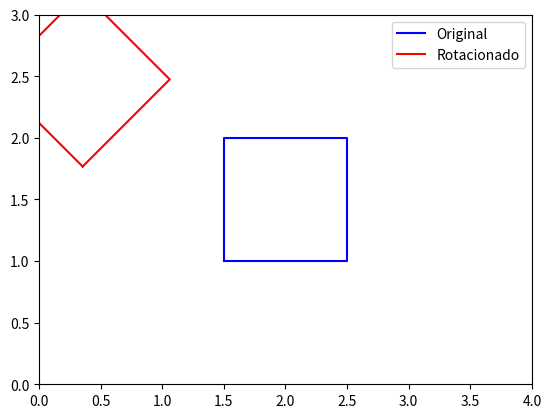

Reproduce this figure in Python.
import matplotlib.pyplot as plt
import math
# Definindo os limites dos eixos
dim = [4, 3]
plt.xlim(0, dim[0])
plt.ylim(0, dim[1])
# Mantendo a proporção dos eixos
plt.gca().set_aspect('equal', adjustable='box')




centro = (dim[0] / 2, dim[1] / 2)

pts_x = [centro[0] - 0.5, # ponto 1 (inferior esquerdo)
     centro[0] - 0.5, # ponto 2 (superior esquerdo)
     centro[0] + 0.5, # ponto 3 (superior direito)
     centro[0] + 0.5, # ponto 4 (inferior direito)
     centro[0] - 0.5] # ligação final


pts_y = [centro[1] - 0.5, # ponto 1 (inferior esquerdo)
     centro[1] + 0.5, # ponto 2 (superior esquerdo)
     centro[1] + 0.5, # ponto 3 (superior direito)
     centro[1] - 0.5, # ponto 4 (inferior direito)
     centro[1] - 0.5] # ligação final

plt.plot(pts_x, pts_y, color='blue', label="Original")

# formula rotação



# quadrado rotacionado
rad = math.radians(45)

# x = x.cos(Θ) - y.sen(Θ)
xR = []
for i, x in enumerate(pts_x):
  x = x * math.cos(rad) - pts_y[i] * math.sin(rad)
  xR.append(x)


# y = x.sen(Θ) + y.cos(Θ)
yR = []
for i,y in enumerate(pts_y):
  y = pts_x[i] * math.sin(rad) + y * math.cos(rad)
  yR.append(y)



plt.plot(xR,yR, color='red', label="Rotacionado")


plt.legend()
plt.show()
